Run: headless pygame with SDL's dummy video driver; simulated clock (each Clock.tick advances the game by its frame time, no real sleeping); random seed 0; keys injected as events and as key.get_pressed() state; no mouse input; restart key R tapped at the start of phases 3 and 4.
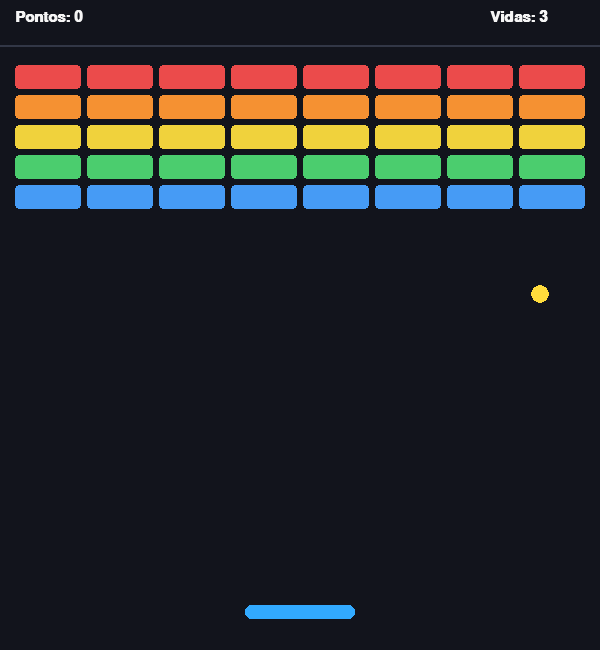
Frame 1 of 4 · flips 1–60 · no input
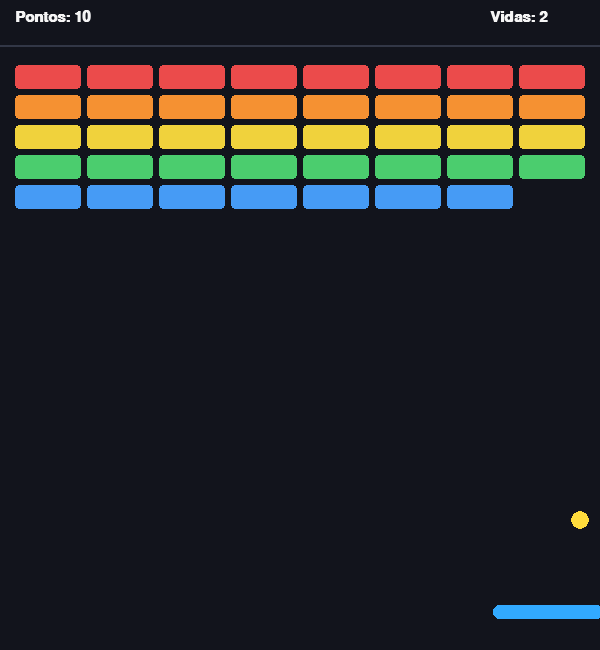
Frame 2 of 4 · flips 61–180 · tapped SPACE, RETURN · held RIGHT (→), D
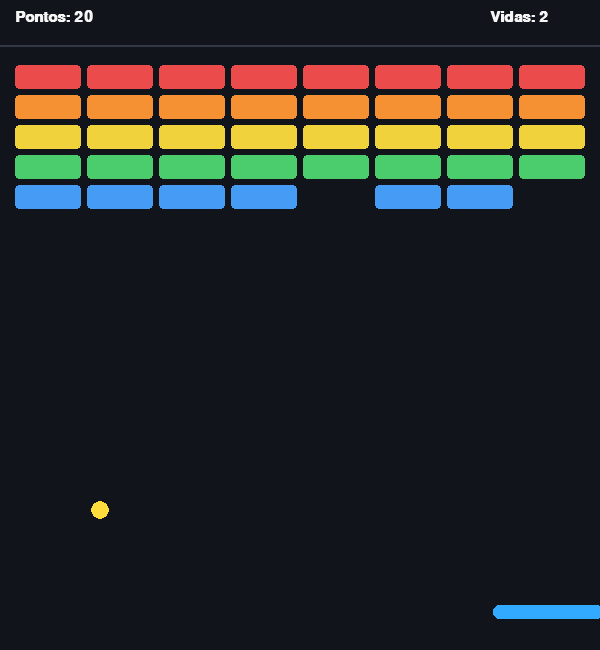
Frame 3 of 4 · flips 181–300 · tapped R · held DOWN (↓), S
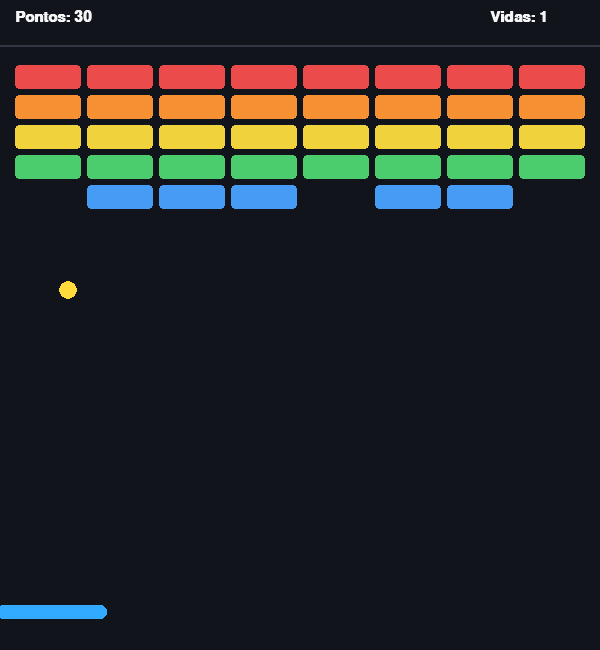
Frame 4 of 4 · flips 301–420 · tapped R · held LEFT (←), A, UP (↑), W

The pygame program that drew these frames:

import random
import sys
import pygame

pygame.init()

# Configurações da tela
LARGURA, ALTURA = 600, 650
tela = pygame.display.set_mode((LARGURA, ALTURA))
pygame.display.set_caption("Breakout Pygame")
relogio = pygame.time.Clock()

# Cores
FUNDO = (18, 20, 28)
BRANCO = (245, 245, 245)
AZUL_RAQUETE = (50, 170, 255)
AMARELO_BOLA = (255, 220, 60)
CORES_BLOCOS = [
    (235, 75, 75),
    (245, 145, 50),
    (240, 210, 60),
    (75, 205, 110),
    (70, 155, 245),
]

fonte = pygame.font.SysFont("arial", 22, bold=True)
fonte_grande = pygame.font.SysFont("arial", 42, bold=True)


def criar_blocos():
  blocos = []
  linhas = 5
  colunas = 8
  largura_bloco = 66
  altura_bloco = 24
  espaco = 6
  margem_x = 15
  margem_y = 65

  for linha in range(linhas):
    for coluna in range(colunas):
      x = margem_x + coluna * (largura_bloco + espaco)
      y = margem_y + linha * (altura_bloco + espaco)
      rect = pygame.Rect(x, y, largura_bloco, altura_bloco)
      blocos.append({"rect": rect, "cor": CORES_BLOCOS[linha]})
  return blocos


def jogar():
  raquete = pygame.Rect(LARGURA // 2 - 55, ALTURA - 45, 110, 14)
  bola = pygame.Rect(LARGURA // 2 - 9, ALTURA - 65, 18, 18)

  vel_bola_x = random.choice([-4, 4])
  vel_bola_y = -5

  blocos = criar_blocos()
  pontos = 0
  vidas = 3
  estado = "JOGANDO"  # JOGANDO, VITORIA, GAMEOVER

  while True:
    for evento in pygame.event.get():
      if evento.type == pygame.QUIT:
        pygame.quit()
        sys.exit()
      if evento.type == pygame.KEYDOWN:
        if evento.key == pygame.K_r and estado != "JOGANDO":
          return

    if estado == "JOGANDO":
      # Movimento da raquete
      teclas = pygame.key.get_pressed()
      if (teclas[pygame.K_LEFT] or teclas[pygame.K_a]) and raquete.left > 0:
        raquete.x -= 8
      if (
          teclas[pygame.K_RIGHT] or teclas[pygame.K_d]
      ) and raquete.right < LARGURA:
        raquete.x += 8

      # Movimento da bola
      bola.x += vel_bola_x
      bola.y += vel_bola_y

      # Colisão com paredes laterais e teto
      if bola.left <= 0 or bola.right >= LARGURA:
        vel_bola_x *= -1
      if bola.top <= 45:
        vel_bola_y *= -1

      # Colisão com a raquete (muda o ângulo conforme onde bate)
      if bola.colliderect(raquete) and vel_bola_y > 0:
        diferenca = (bola.centerx - raquete.centerx) / (raquete.width / 2)
        vel_bola_x = int(diferenca * 6)
        if vel_bola_x == 0:
          vel_bola_x = random.choice([-2, 2])
        vel_bola_y *= -1

      # Colisão com os blocos
      for bloco in blocos[:]:
        if bola.colliderect(bloco["rect"]):
          blocos.remove(bloco)
          vel_bola_y *= -1
          pontos += 10
          break

      # Verificar vitória
      if not blocos:
        estado = "VITORIA"

      # Perder vida se cair
      if bola.top > ALTURA:
        vidas -= 1
        if vidas <= 0:
          estado = "GAMEOVER"
        else:
          bola.center = (raquete.centerx, raquete.top - 15)
          vel_bola_x = random.choice([-4, 4])
          vel_bola_y = -5

    # Desenho
    tela.fill(FUNDO)

    # Barra superior
    pygame.draw.line(tela, (50, 55, 70), (0, 45), (LARGURA, 45), 2)
    txt_pts = fonte.render(f"Pontos: {pontos}", True, BRANCO)
    txt_vidas = fonte.render(f"Vidas: {vidas}", True, BRANCO)
    tela.blit(txt_pts, (15, 10))
    tela.blit(txt_vidas, (LARGURA - 110, 10))

    # Blocos, raquete e bola
    for bloco in blocos:
      pygame.draw.rect(tela, bloco["cor"], bloco["rect"], border_radius=4)

    pygame.draw.rect(tela, AZUL_RAQUETE, raquete, border_radius=6)
    pygame.draw.ellipse(tela, AMARELO_BOLA, bola)

    # Mensagens finais
    if estado != "JOGANDO":
      titulo = "VOCÊ VENCEU!" if estado == "VITORIA" else "GAME OVER"
      cor_titulo = (75, 220, 120) if estado == "VITORIA" else (240, 70, 70)

      txt_fim = fonte_grande.render(titulo, True, cor_titulo)
      txt_reiniciar = fonte.render(
          "Pressione R para jogar novamente", True, BRANCO
      )
      tela.blit(
          txt_fim,
          (LARGURA // 2 - txt_fim.get_width() // 2, ALTURA // 2 - 40),
      )
      tela.blit(
          txt_reiniciar,
          (LARGURA // 2 - txt_reiniciar.get_width() // 2, ALTURA // 2 + 20),
      )

    pygame.display.flip()
    relogio.tick(60)


while True:
  jogar()
